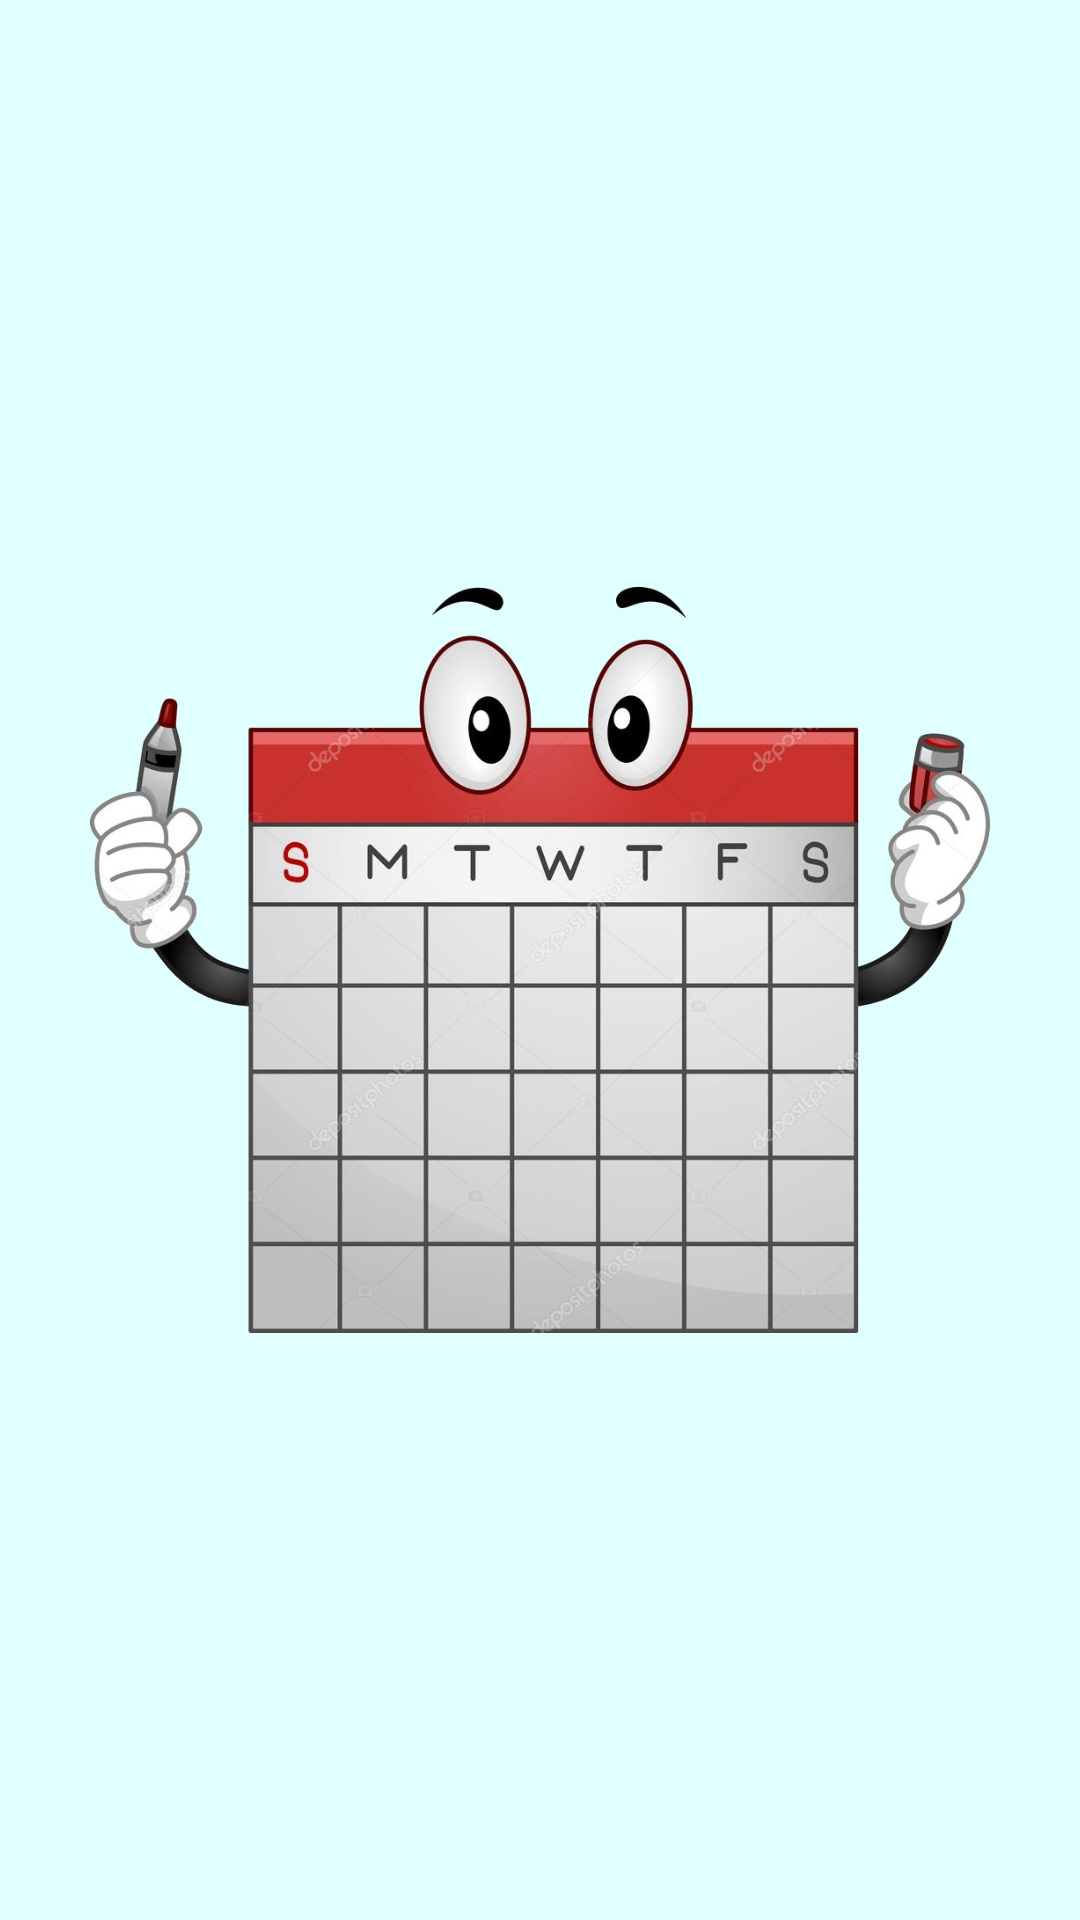

Android layout source for this screen:
<!-- AndroidManifest.xml: application theme AppTheme -->
<!-- res/layout/content_main.xml -->
<androidx.constraintlayout.widget.ConstraintLayout
    xmlns:android="http://schemas.android.com/apk/res/android"
    xmlns:app="http://schemas.android.com/apk/res-auto"
    xmlns:tools="http://schemas.android.com/tools"
    android:layout_width="match_parent"
    android:layout_height="match_parent"
    android:background="@color/baseBackground"
    android:orientation="horizontal"
    tools:context=".activity.MainActivity"
    android:id="@+id/container">

    <ImageView
        android:id="@+id/start_image"
        android:layout_width="@dimen/image_width"
        android:layout_height="@dimen/image_height"
        android:layout_gravity="center"
        android:layout_marginStart="@dimen/base_image_margin"
        android:layout_marginEnd="@dimen/base_image_margin"
        android:src="@drawable/calendar"
        app:layout_constraintBottom_toBottomOf="parent"
        app:layout_constraintEnd_toEndOf="parent"
        app:layout_constraintStart_toStartOf="parent"
        app:layout_constraintTop_toTopOf="parent" />

</androidx.constraintlayout.widget.ConstraintLayout>
<!-- resources referenced by this layout -->
<resources>
  <color name="baseBackground">#E0FFFF</color>
  <dimen name="base_image_margin">20dp</dimen>
  <dimen name="image_height">300dp</dimen>
  <dimen name="image_width">300dp</dimen>
  <!-- drawable calendar: png bitmap (drawable, 327677 bytes) -->
  <style name="AppTheme" parent="Theme.AppCompat.Light.NoActionBar">
          
          <item name="colorPrimary">@color/colorPrimary</item>
          <item name="colorPrimaryDark">@color/colorPrimaryDark</item>
          <item name="colorAccent">@color/colorAccent</item>
          <item name="colorControlNormal">@android:color/white</item>
          <item name="android:textColor">@android:color/black</item>
      </style>
  <color name="colorPrimary">#6200EE</color>
  <color name="colorPrimaryDark">#3700B3</color>
  <color name="colorAccent">#03DAC5</color>
</resources>
